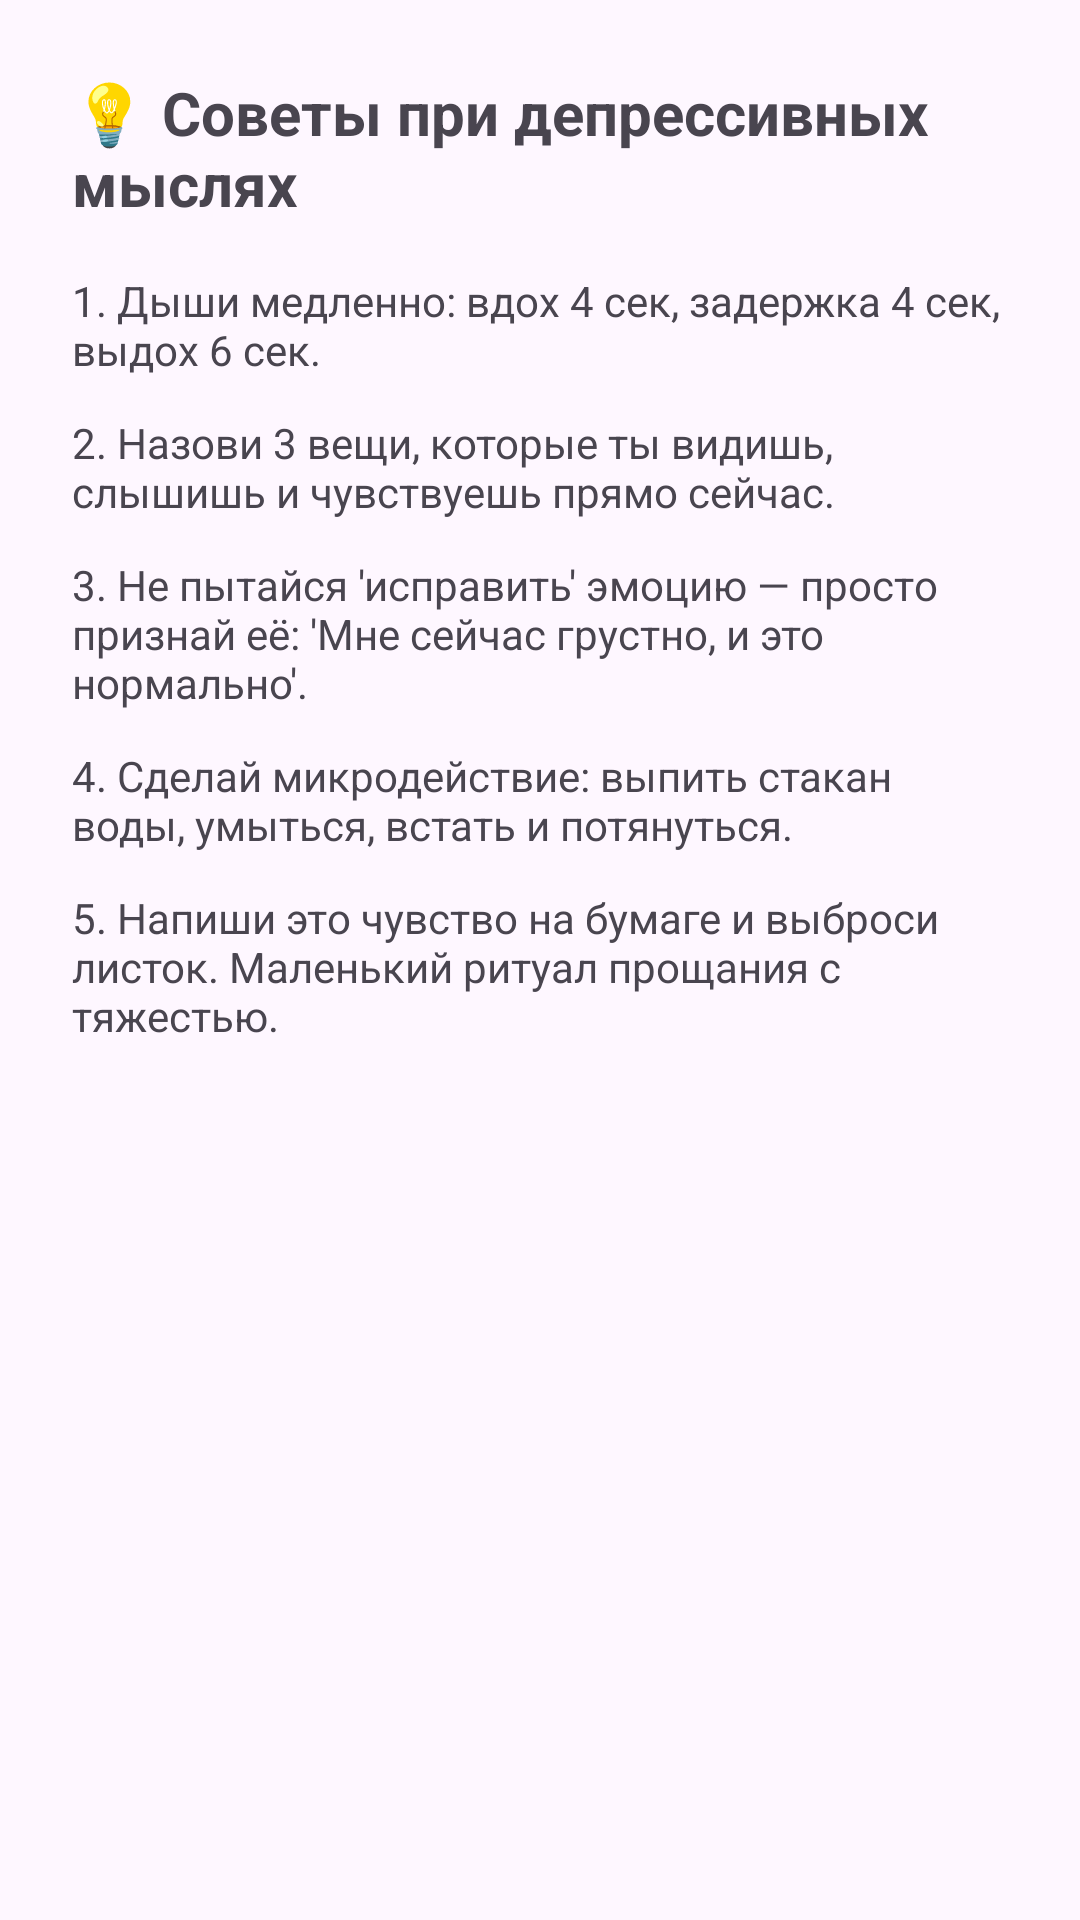

Here is an Android app screen rendered from its layout file. Give the layout XML and the strings, colors and styles it references.
<!-- AndroidManifest.xml: application theme Theme.Lr3MobileJrnlEms -->
<!-- res/layout/fragment_tips.xml -->
<?xml version="1.0" encoding="utf-8"?>
<ScrollView xmlns:android="http://schemas.android.com/apk/res/android"
    android:layout_width="match_parent"
    android:layout_height="match_parent"
    android:padding="24dp">

    <LinearLayout
        android:layout_width="match_parent"
        android:layout_height="wrap_content"
        android:orientation="vertical">

        <TextView
            android:layout_width="wrap_content"
            android:layout_height="wrap_content"
            android:text="💡 Советы при депрессивных мыслях"
            android:textSize="20sp"
            android:textStyle="bold"
            android:layout_marginBottom="16dp"/>

        <TextView
            android:layout_width="match_parent"
            android:layout_height="wrap_content"
            android:layout_marginBottom="12dp"
            android:text="1. Дыши медленно: вдох 4 сек, задержка 4 сек, выдох 6 сек." />

        <TextView
            android:layout_width="match_parent"
            android:layout_height="wrap_content"
            android:layout_marginBottom="12dp"
            android:text="2. Назови 3 вещи, которые ты видишь, слышишь и чувствуешь прямо сейчас." />

        <TextView
            android:layout_width="match_parent"
            android:layout_height="wrap_content"
            android:layout_marginBottom="12dp"
            android:text="3. Не пытайся 'исправить' эмоцию — просто признай её: 'Мне сейчас грустно, и это нормально'." />

        <TextView
            android:layout_width="match_parent"
            android:layout_height="wrap_content"
            android:layout_marginBottom="12dp"
            android:text="4. Сделай микродействие: выпить стакан воды, умыться, встать и потянуться." />

        <TextView
            android:layout_width="match_parent"
            android:layout_height="wrap_content"
            android:text="5. Напиши это чувство на бумаге и выброси листок. Маленький ритуал прощания с тяжестью." />

    </LinearLayout>
</ScrollView>
<!-- resources referenced by this layout -->
<resources>
  <style name="Theme.Lr3MobileJrnlEms" parent="Base.Theme.Lr3MobileJrnlEms" />
  <style name="Base.Theme.Lr3MobileJrnlEms" parent="Theme.Material3.DayNight.NoActionBar">
          
          
      </style>
</resources>
